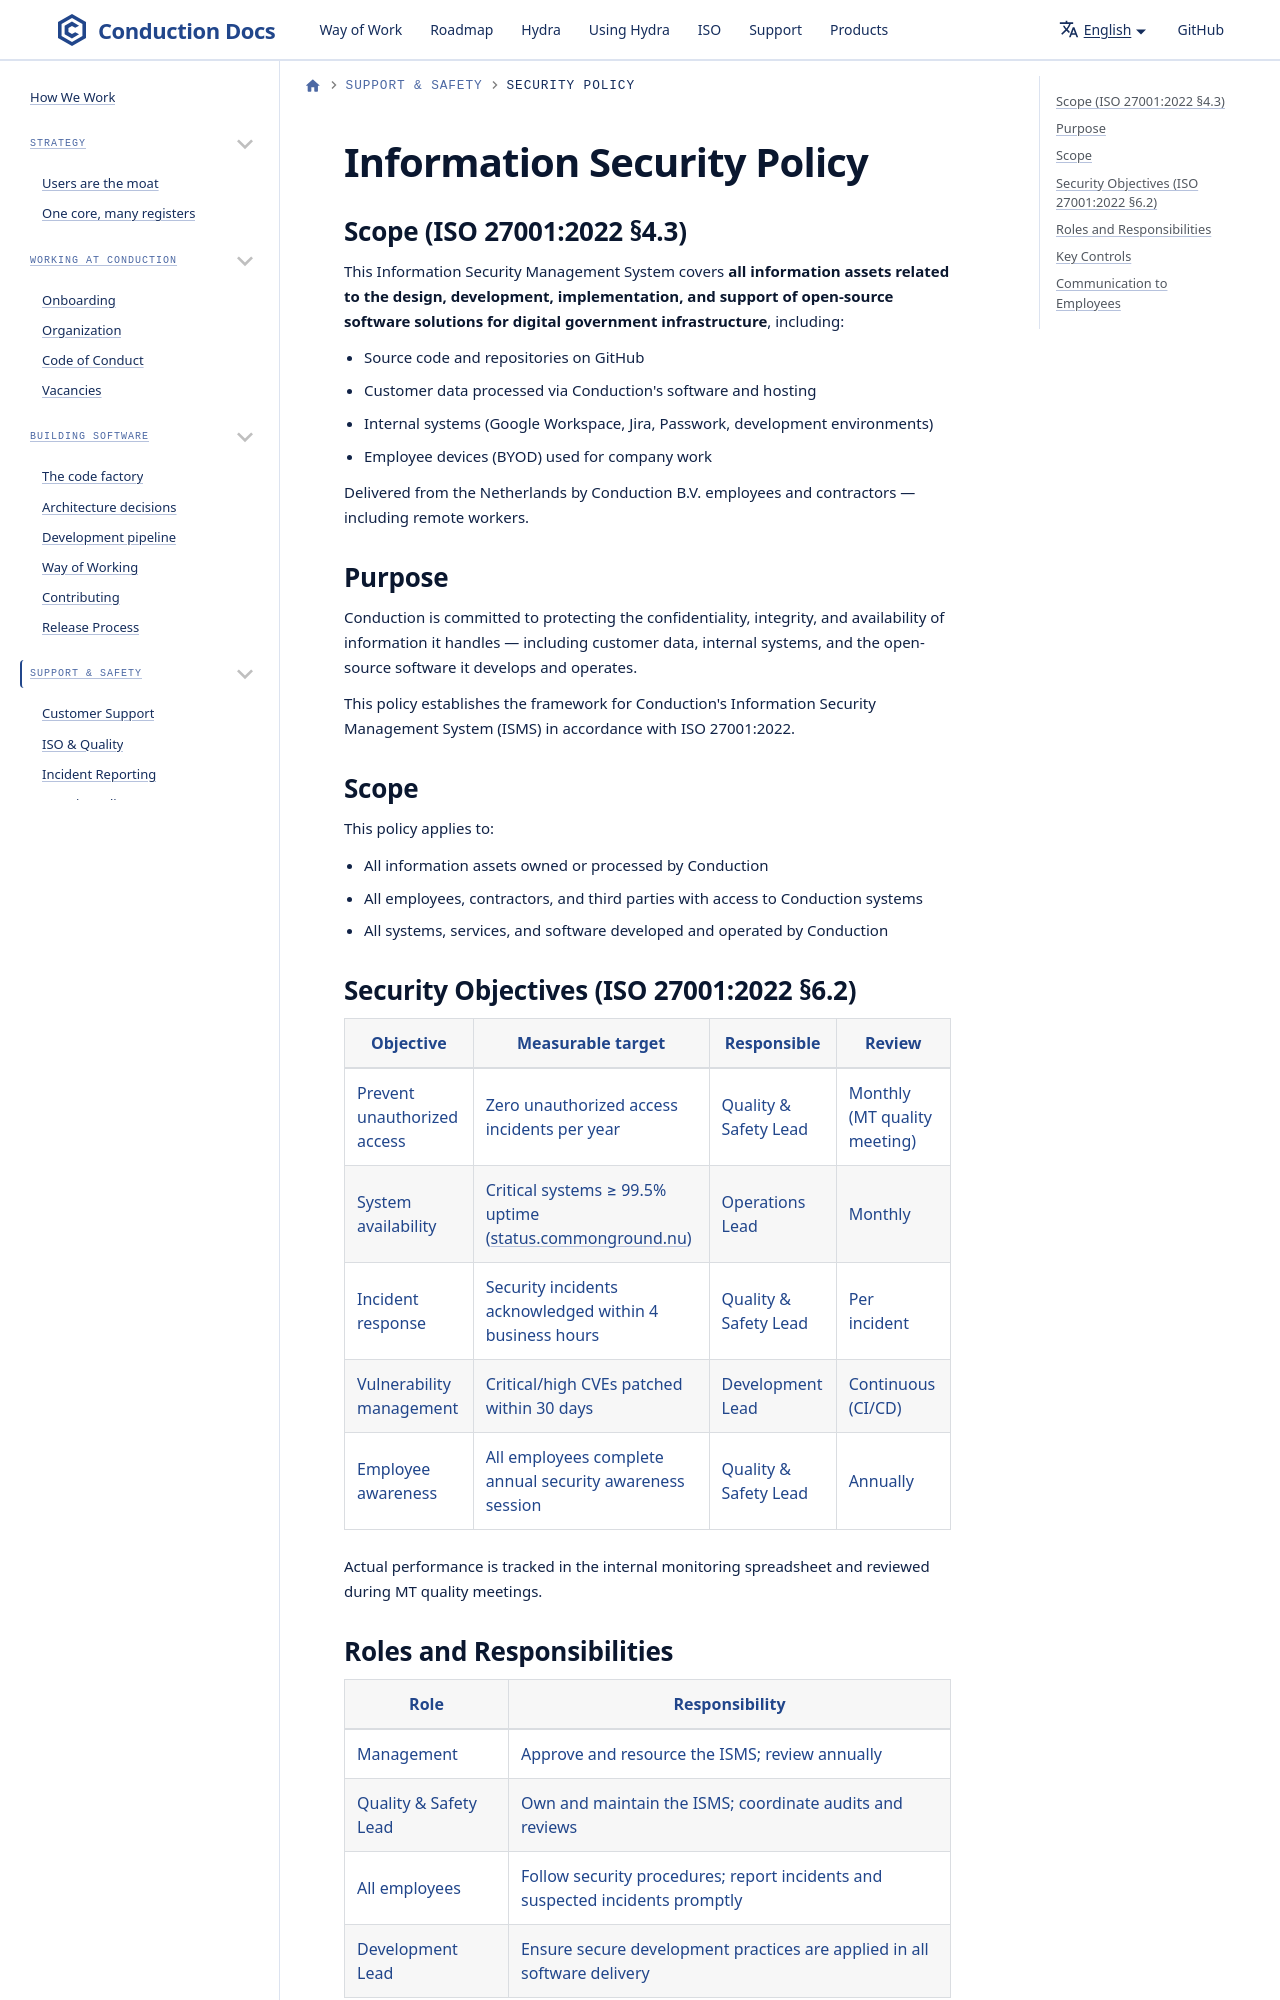

repository: ConductionNL/.github · page: iso/security-policy/index.html · generator: docusaurus

---
id: security-policy
title: Information Security Policy
sidebar_label: Security Policy
sidebar_position: 3
description: Conduction information security policy — ISO 27001:2022 §5.2
---

# Information Security Policy
